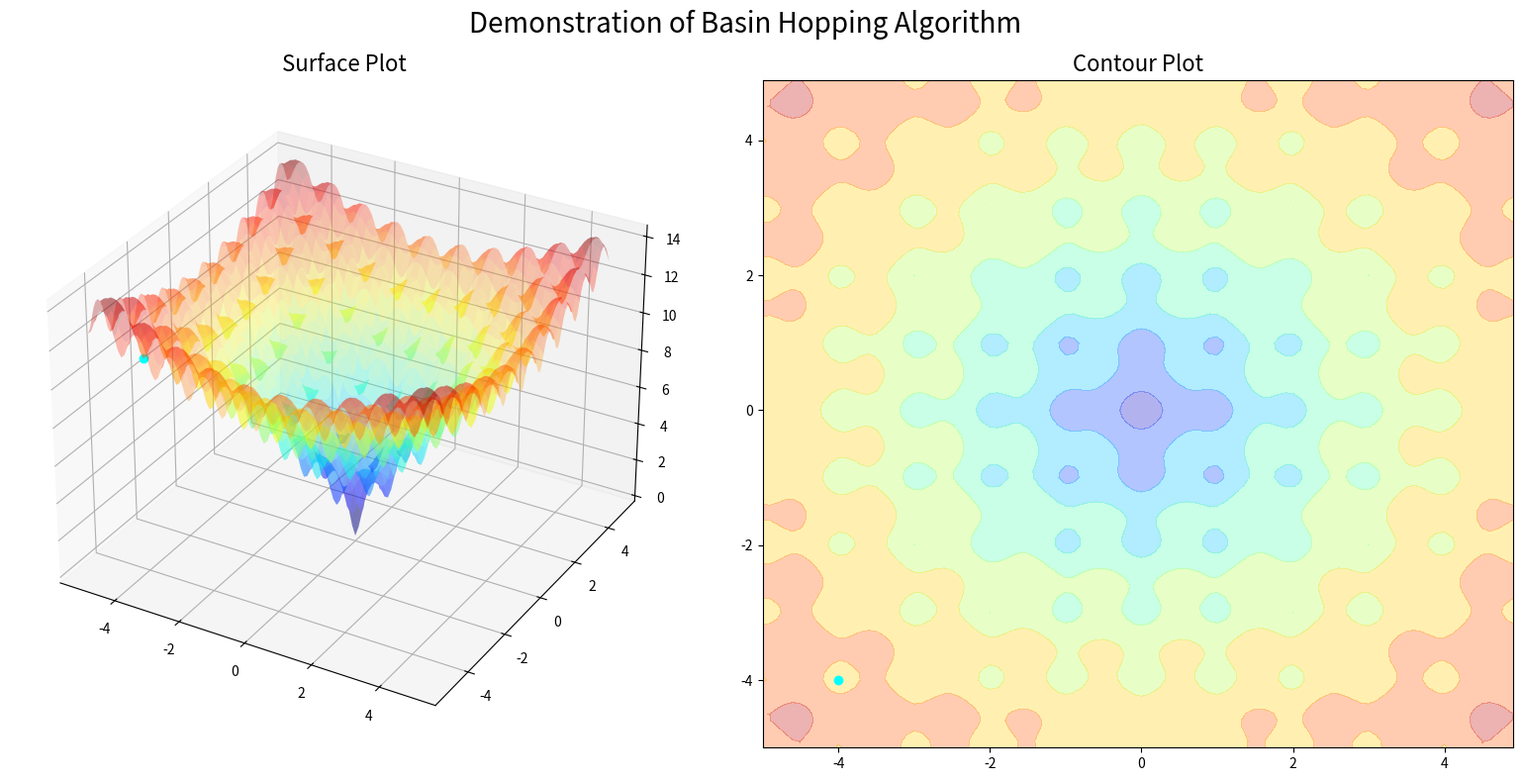

Here is the Python script that generated this plot:
# basin hopping global optimization for the ackley multimodal objective function
from scipy.optimize import basinhopping
import numpy as np
from numpy.random import rand
from numpy import exp
from numpy import sqrt
from numpy import cos
from numpy import e
from numpy import pi
from numpy import meshgrid
from numpy import arange
import matplotlib.pyplot as plt
from matplotlib import animation

# objective function
def objective(v):
    x, y = v
    return -20.0 * exp(-0.2 * sqrt(0.5 * (x**2 + y**2))) - exp(0.5 * (cos(2 * pi * x) + cos(2 * pi * y))) + e + 20

# define range for input
r_min, r_max = -5.0, 5.0
# define the starting point as a random sample from the domain

minima_list = []
init_points = [(-4, -4), (-4, -4), (-3, 4), (-3, 4), (4, -3), (4, -3)]

def solve(k):
    # pt = r_min + rand(2) * (r_max - r_min)
    pt = init_points[k]
    fv = objective(pt)
    minima_list.append((pt, fv, True))

    if True:
        def minimum_callback(x, fv, accept):
            # print(x, fv, accept)
            minima_list.append((x, fv, accept))

        # perform the basin hopping search
        result = basinhopping(objective, pt, stepsize=0.5, niter=18, callback=minimum_callback)
    else:
        from scipy.optimize import differential_evolution
        def minimum_callback(xk, convergence=0):
            # print(x, fv, accept)
            fv = objective(xk)
            minima_list.append((xk, fv, convergence))

        # define range for input
        r_min, r_max = -5.0, 5.0
        # define the bounds on the search
        bounds = [[r_min, r_max], [r_min, r_max]]
        # perform the differential evolution search
        result = differential_evolution(objective, bounds, callback=minimum_callback)
    return result

for k in range(len(init_points)):
    result = solve(k)
    # summarize the result
    print('Status : %s' % result['message'])
    print('Total Evaluations: %d' % result['nfev'])
    # evaluate solution
    solution = result['x']
    evaluation = objective(solution)
    print('Solution: f(%s) = %.5f' % (solution, evaluation))

# sample input range uniformly at 0.1 increments
xaxis = arange(r_min, r_max, 0.1)
yaxis = arange(r_min, r_max, 0.1)
# create a mesh from the axis
xx, yy = meshgrid(xaxis, yaxis)
# compute targets
results = objective((xx, yy)) 
# create a surface plot with the jet color scheme
fig = plt.figure(figsize=(16,8))
ax = fig.add_subplot(121, projection='3d')
ax2 = fig.add_subplot(122)

fig.suptitle("Demonstration of Basin Hopping Algorithm", fontsize=20)
ax.set_title("Surface Plot", fontsize=16)
ax2.set_title("Contour Plot", fontsize=16)
fig.tight_layout()

surface = ax.plot_surface(xx, yy, results, cmap='jet', alpha=0.3)
contuor = ax2.contourf(xx, yy, results, cmap='jet', alpha=0.3)
# show the plot

minima_array = np.array([np.concatenate([x, [v]]) for x, v, a in minima_list])
x, y, z = minima_array[0]
points, = ax.plot([x], [y], [z], 'o', color='cyan')
trace3, = ax.plot(*minima_array[0:1,:].T, color='red')
point, = ax2.plot(x, y, 'o', color='cyan')
trace2, = ax2.plot(*minima_array[0:1,0:2].T, color='red')

print("len(minima_list)=", len(minima_list))

def reset():
    x, y, z = minima_array[0]
    points.set_data(np.array([x]), np.array([y]))
    points.set_3d_properties(np.array([z]), 'z')
    trace3.set_data(*minima_array[0:1,0:2].T)
    trace3.set_3d_properties(minima_array[0:1,2], 'z')
    point.set_data([x], [y])
    trace2.set_data(*minima_array[0:1, 0:2].T)
    return points, trace3, point, trace2

def animate(i):
    x, y, z = minima_array[i]
    points.set_data(np.array([x]), np.array([y]))
    points.set_3d_properties(np.array([z]), 'z')
    point.set_data([x], [y])
    color = 'cyan' if i % 20 == 0 else 'red'
    points.set_color(color)
    point.set_color(color)
    j, r = divmod(i, 20)
    start = j*20
    stop = start + r + 1
    slice_ = slice(start, stop)
    trace3.set_data(*minima_array[slice_,0:2].T)
    trace3.set_3d_properties(minima_array[slice_,2], 'z')
    trace2.set_data(*minima_array[slice_,0:2].T)
    return points, trace3, point, trace2

anim = animation.FuncAnimation(fig, animate, frames=len(minima_list), blit=True, init_func=reset, interval=200)
# anim.save("anim.gif")

plt.show()
